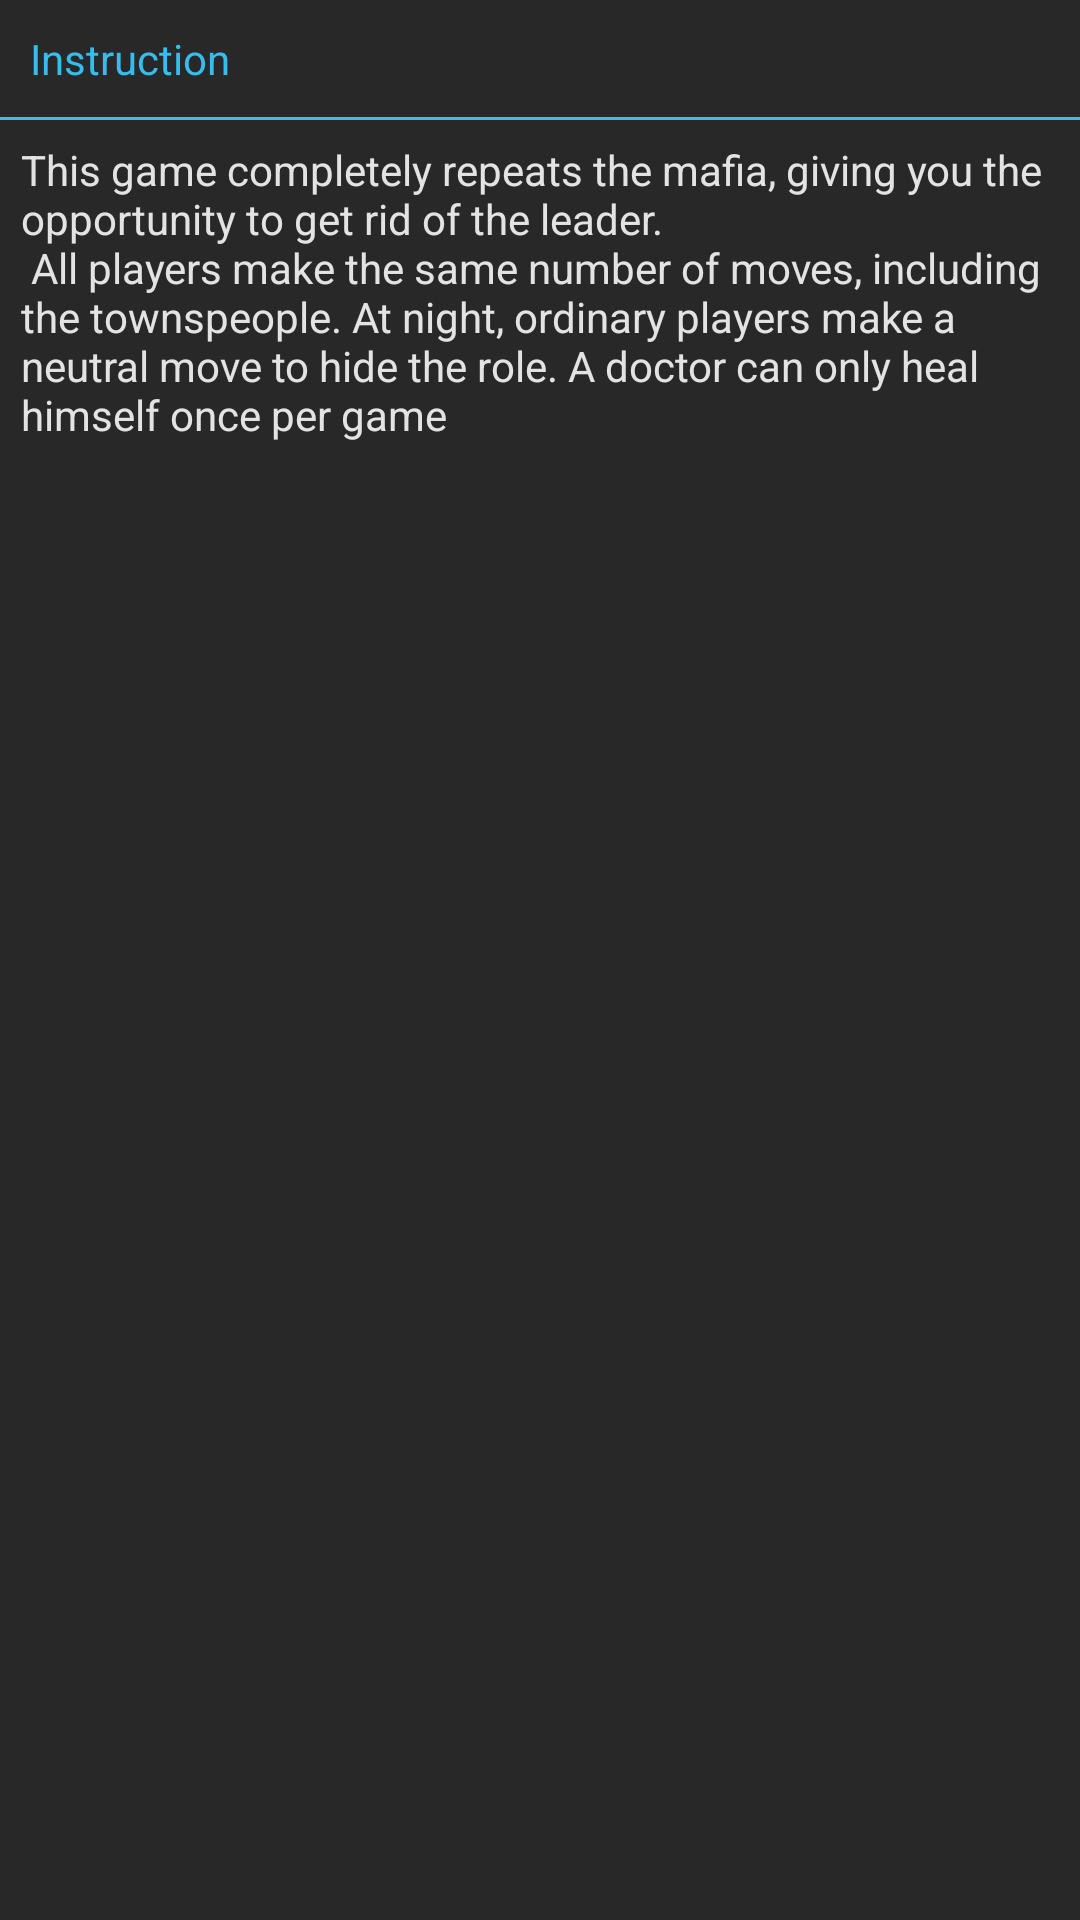

Android layout source for this screen:
<!-- AndroidManifest.xml: application theme HiddenTitleTheme -->
<!-- res/layout/dialog.xml -->
<?xml version="1.0" encoding="utf-8"?>
<LinearLayout
    xmlns:android="http://schemas.android.com/apk/res/android"
    android:layout_width="match_parent"
    android:layout_height="match_parent"
    android:orientation="vertical"
    android:background="#282828">

    <TextView
        android:id="@+id/title"
        android:layout_width="wrap_content"
        android:layout_height="wrap_content"
        android:text="@string/dialogTitle"
        android:padding="10dp"
        android:textColor="#35BDED">
    </TextView>

    <View
        android:layout_height="1dp"
        android:layout_width="match_parent"
        android:background="#35BDED" />

    <TextView
        android:id="@+id/text"
        android:layout_width="wrap_content"
        android:layout_height="wrap_content"
        android:text="@string/instructionText"
        android:textColor="#E3E3E3"
        android:layout_margin="7dp">
    </TextView>
</LinearLayout>
<!-- resources referenced by this layout -->
<resources>
  <string name="dialogTitle">Instruction</string>
  <string name="instructionText">This game completely repeats the mafia, giving you the opportunity to get rid of the leader.\n
          All players make the same number of moves, including the townspeople. At night, ordinary players make a neutral move to hide the role.
          A doctor can only heal himself once per game</string>
  <style name="HiddenTitleTheme" parent="AppTheme">
          <item name="windowNoTitle">true</item>
          <item name="windowActionBar">false</item>
      </style>
  <style name="AppTheme" parent="Theme.AppCompat.Light.DarkActionBar">
          
          <item name="colorPrimary">@color/colorPrimary</item>
          <item name="colorPrimaryDark">@color/colorPrimaryDark</item>
          <item name="colorAccent">@color/colorAccent</item>
      </style>
  <color name="colorPrimary">#6200EE</color>
  <color name="colorPrimaryDark">#3700B3</color>
  <color name="colorAccent">#03DAC5</color>
</resources>
